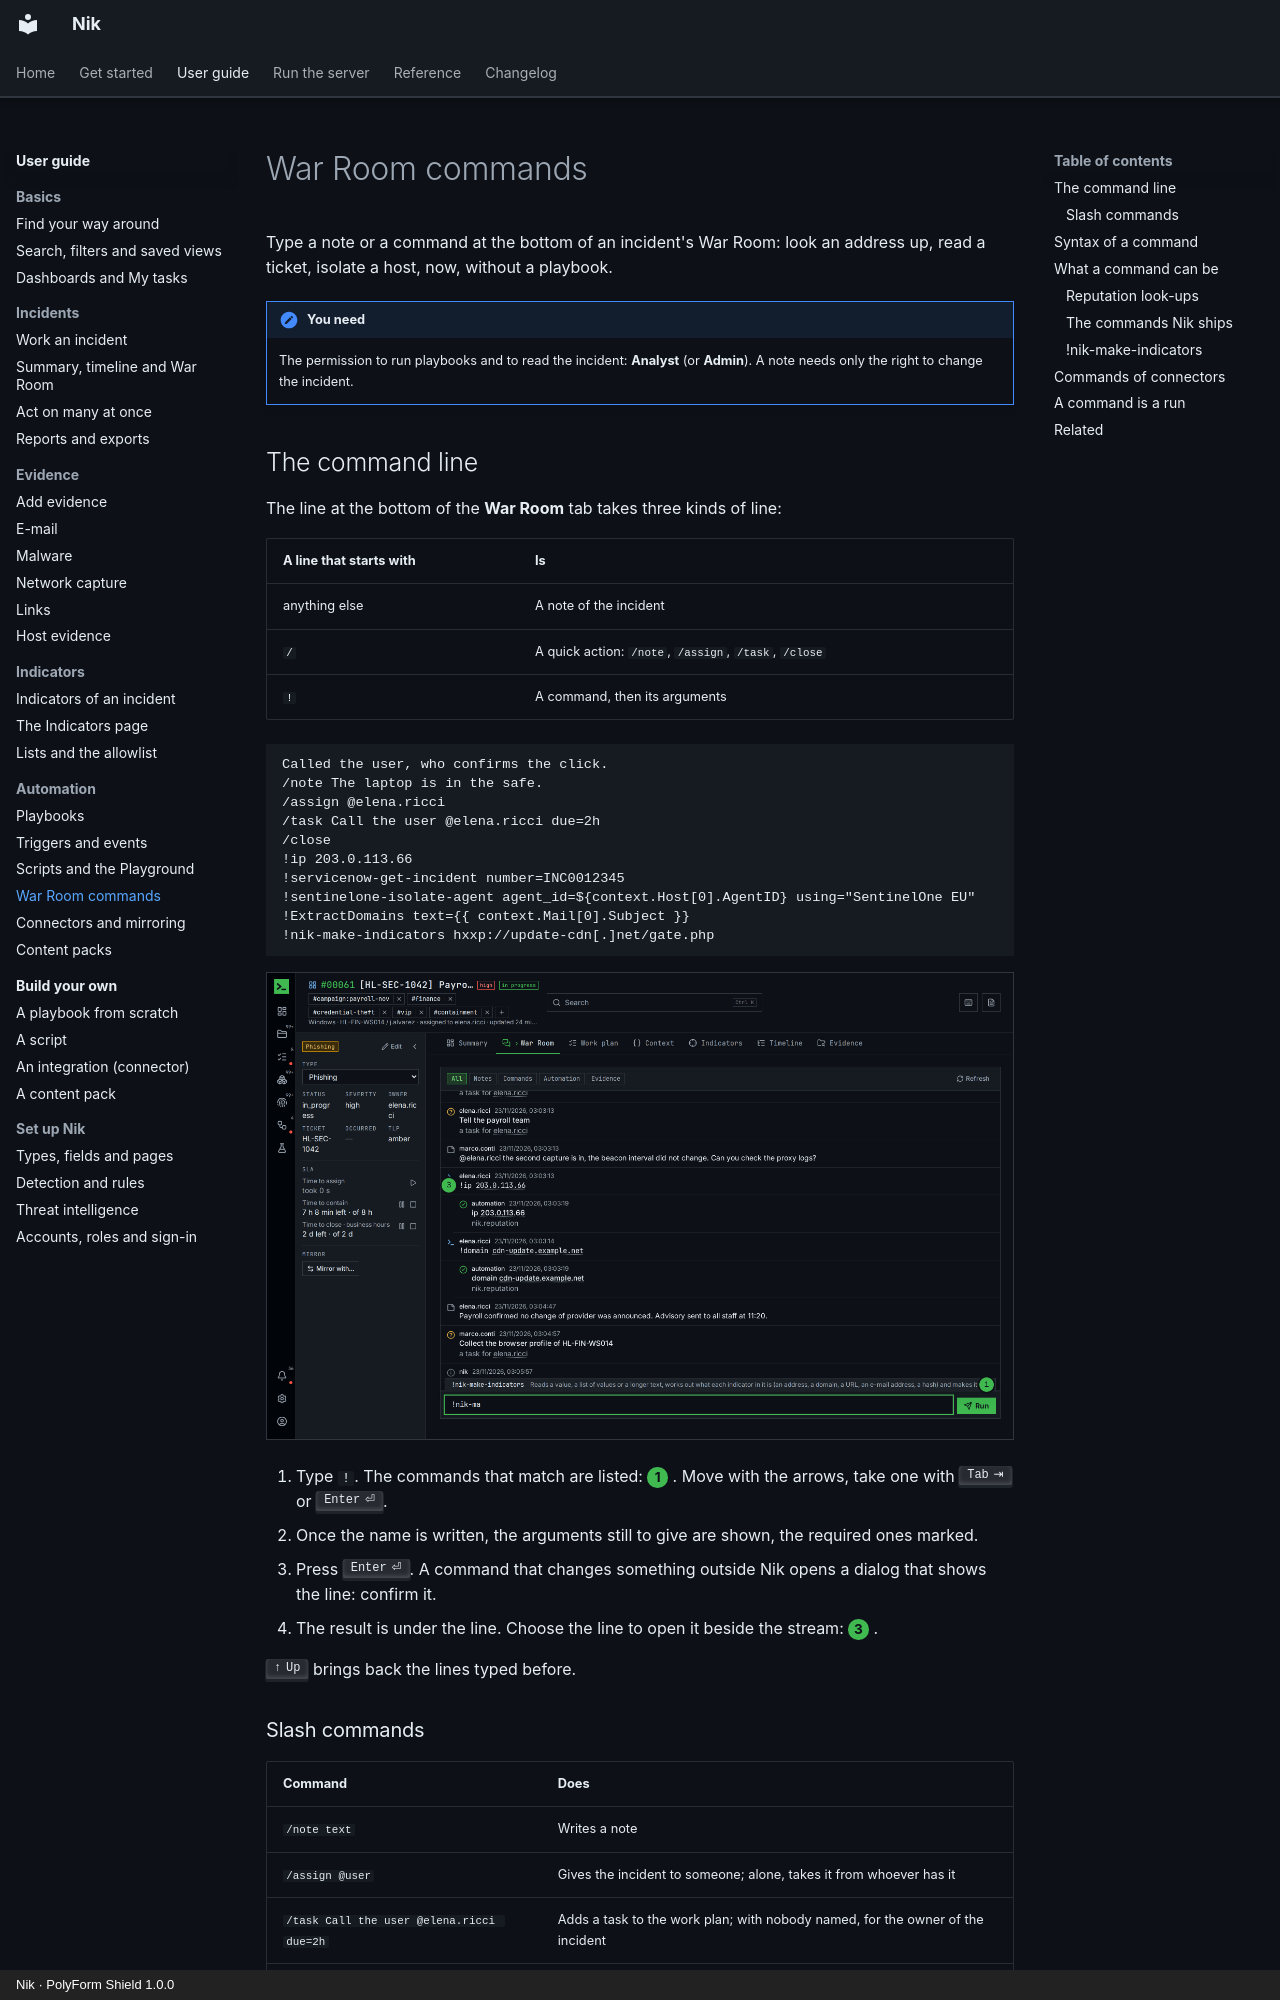

repository: n36l3c7/Nik · page: guide/commands/index.html · generator: mkdocs · copyright: Nik · PolyForm Shield 1.0.0

# War Room commands

Type a note or a command at the bottom of an incident's War Room: look an address up, read a ticket, isolate a host, now, without a playbook.

!!! note "You need"
    The permission to run playbooks and to read the incident: **Analyst** (or **Admin**). A note needs only the right to change the incident.

## The command line

The line at the bottom of the **War Room** tab takes three kinds of line:

| A line that starts with | Is |
| --- | --- |
| anything else | A note of the incident |
| `/` | A quick action: `/note`, `/assign`, `/task`, `/close` |
| `!` | A command, then its arguments |

```text
Called the user, who confirms the click.
/note The laptop is in the safe.
/assign @elena.ricci
/task Call the user @elena.ricci due=2h
/close
!ip 203.0.113.66
!servicenow-get-incident number=INC0012345
!sentinelone-isolate-agent agent_id=${context.Host[0].AgentID} using="SentinelOne EU"
!ExtractDomains text={{ context.Mail[0].Subject }}
!nik-make-indicators hxxp://update-cdn[.]net/gate.php
```

![The command line with !nik-ma typed and the completion list open](../img/guide/commands-1-completion.png)

1. Type `!`. The commands that match are listed: <span class="step">1</span>. Move with the arrows, take one with ++tab++ or ++enter++.
2. Once the name is written, the arguments still to give are shown, the required ones marked.
3. Press ++enter++. A command that changes something outside Nik opens a dialog that shows the line: confirm it.
4. The result is under the line. Choose the line to open it beside the stream: <span class="step">3</span>.

++arrow-up++ brings back the lines typed before.

### Slash commands

| Command | Does |
| --- | --- |
| `/note text` | Writes a note |
| `/assign @user` | Gives the incident to someone; alone, takes it from whoever has it |
| `/task Call the user @elena.ricci due=2h` | Adds a task to the work plan; with nobody named, for the owner of the incident |
| `/close` | Opens the form of closing |
